Run: headless pygame with SDL's dummy video driver; simulated clock (each Clock.tick advances the game by its frame time, no real sleeping); random seed 0; keys injected as events and as key.get_pressed() state; no mouse input.
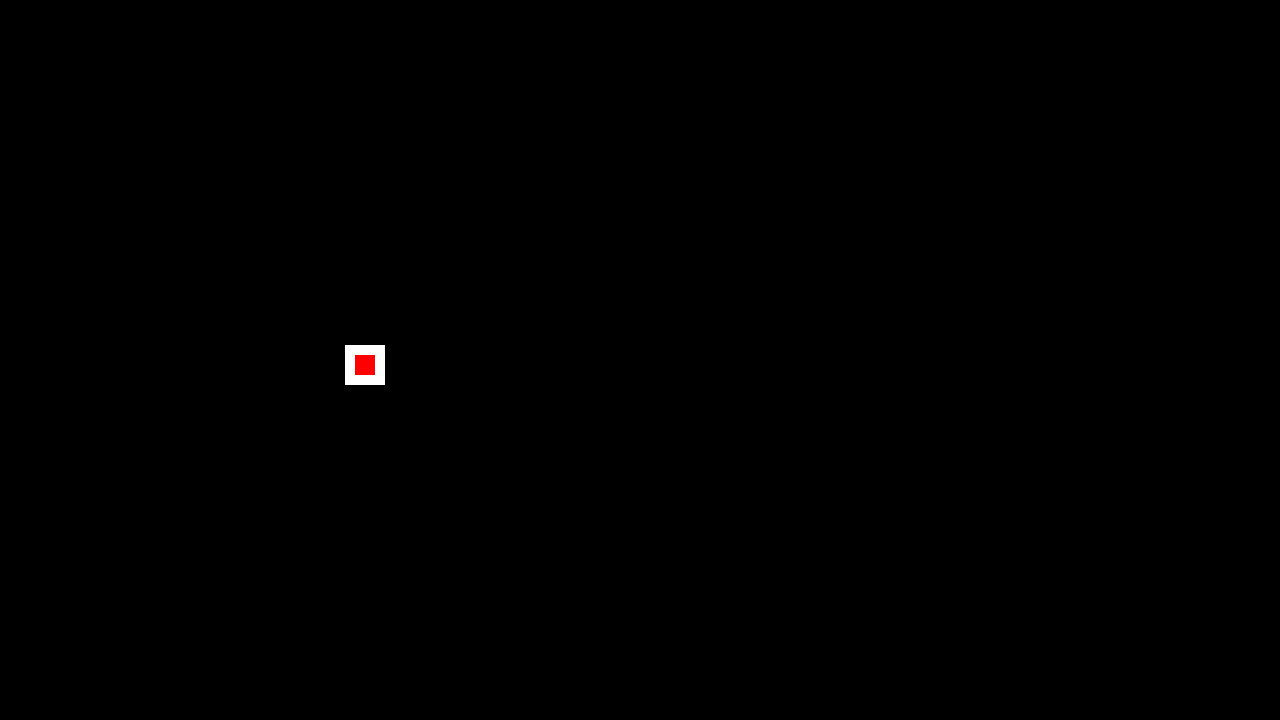
Frame 1 of 4 · flips 1–60 · no input
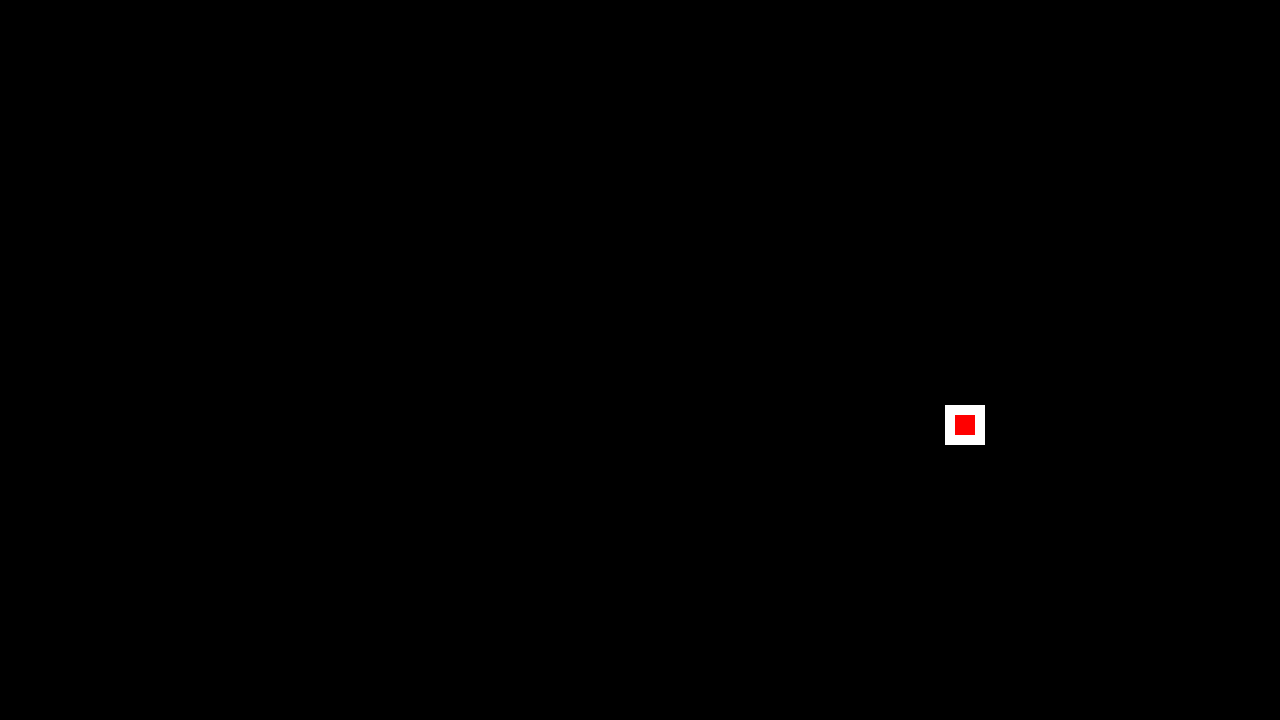
Frame 2 of 4 · flips 61–180 · tapped SPACE, RETURN · held RIGHT (→), D
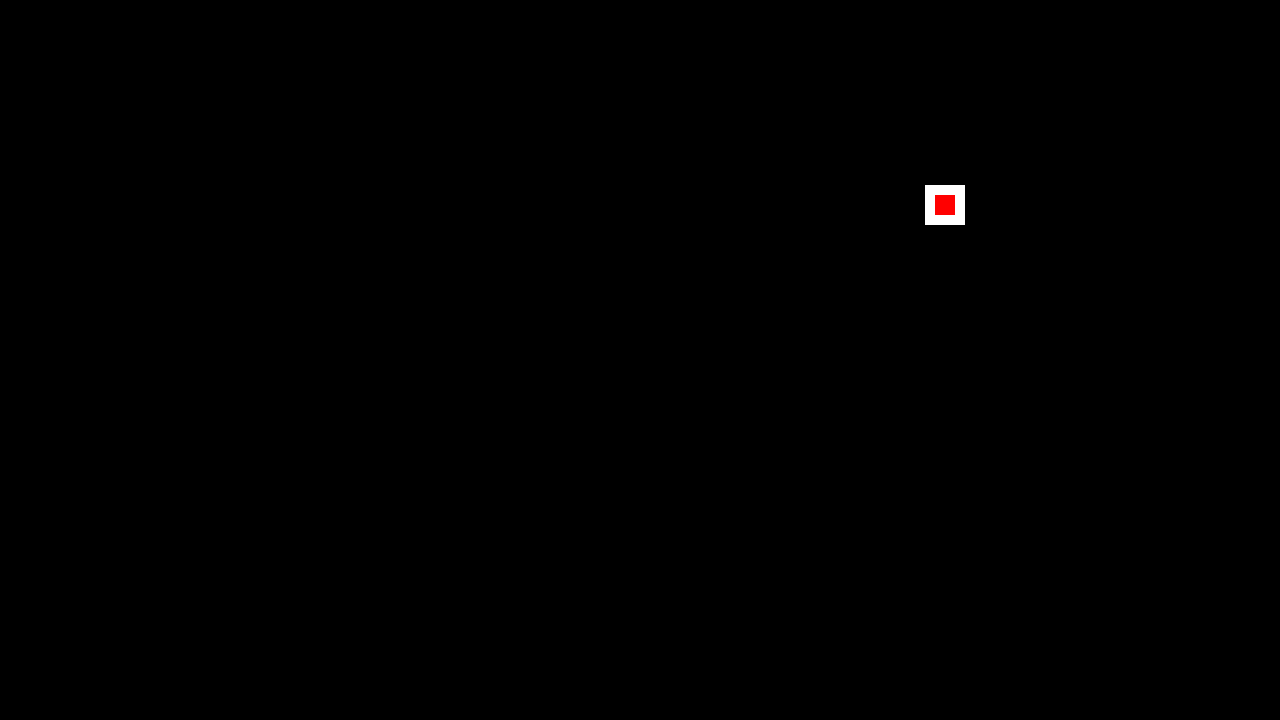
Frame 3 of 4 · flips 181–300 · held DOWN (↓), S
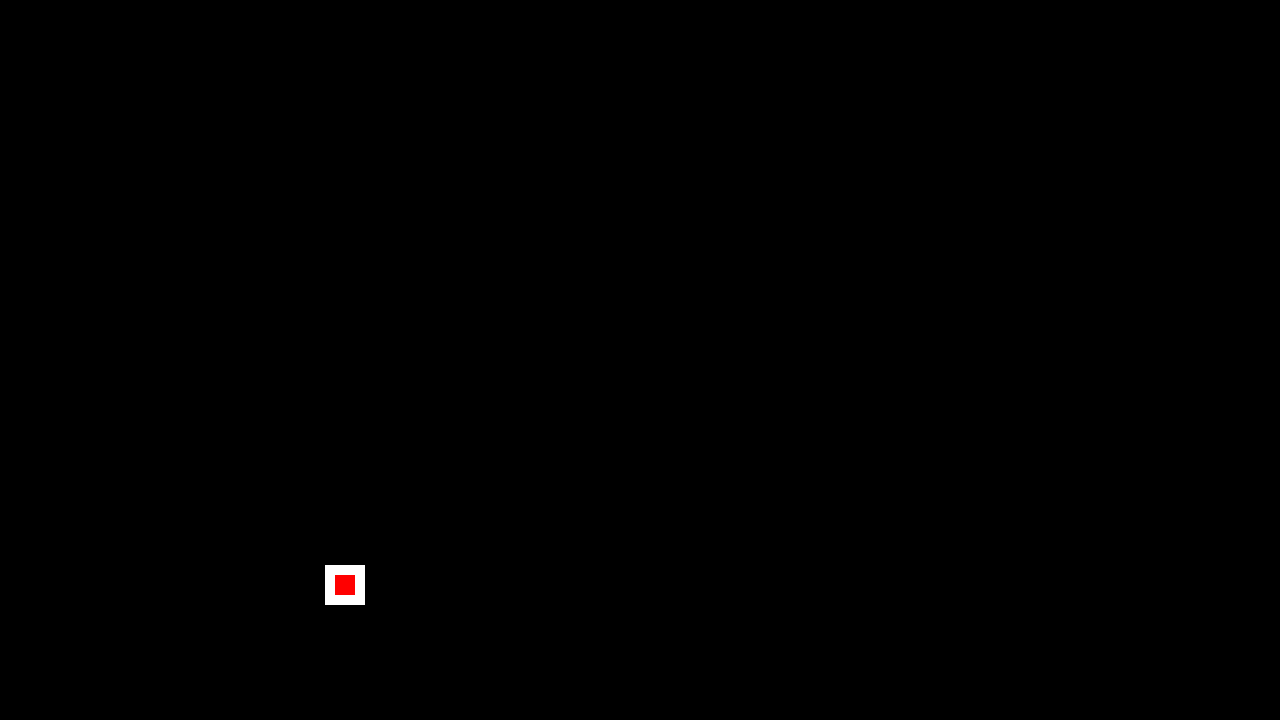
Frame 4 of 4 · flips 301–420 · held LEFT (←), A, UP (↑), W

The pygame program that drew these frames:

"""
 Show how to use a sprite backed by a graphic.
 
 Sample Python/Pygame Programs
 Simpson College Computer Science
 http://programarcadegames.com/
 http://simpson.edu/computer-science/
 
 Explanation video: http://youtu.be/vRB_983kUMc
"""
 
import pygame
 
# Define some colors
BLACK = (0, 0, 0)
WHITE = (255, 255, 255)
GREEN = (0, 255, 0)
RED = (255, 0, 0)
 
pygame.init()
 
# Set the width and height of the screen [width, height]
h_size = 1280
v_size = 720
size = (h_size, v_size)
screen = pygame.display.set_mode(size)
 
pygame.display.set_caption("-- Pomme poursuite --")
 
# Loop until the user clicks the close button.
done = False
 
# Used to manage how fast the screen updates
clock = pygame.time.Clock()
 
# -------- Main Program Loop -----------
rect_x = 50
rect_y = 50
vector_x = 5
vector_y = 5

while not done:
    # --- Main event loop
    for event in pygame.event.get():
        if event.type == pygame.QUIT:
            done = True
 
    # --- Game logic should go here
 
    # --- Drawing code should go here
 
    # First, clear the screen to white. Don't put other drawing commands
    # above this, or they will be erased with this command.
    screen.fill(BLACK)
    if rect_x > (h_size-50) or rect_x<0:
        vector_x *= -1
    if rect_y > (v_size - 50) or rect_y<0:
        vector_y *= -1
		
    pygame.draw.rect(screen, WHITE, [rect_x, rect_y , 40, 40])
    pygame.draw.rect(screen, RED, [ rect_x +10, rect_y +10, 20, 20])
    rect_x += vector_x
    rect_y += vector_y
    
    # --- Go ahead and update the screen with what we've drawn.
    pygame.display.flip()
 
    # --- Limit to 60 frames per second
    clock.tick(60)
 
# Close the window and quit.
# If you forget this line, the program will 'hang'
# on exit if running from IDLE.
pygame.quit()
